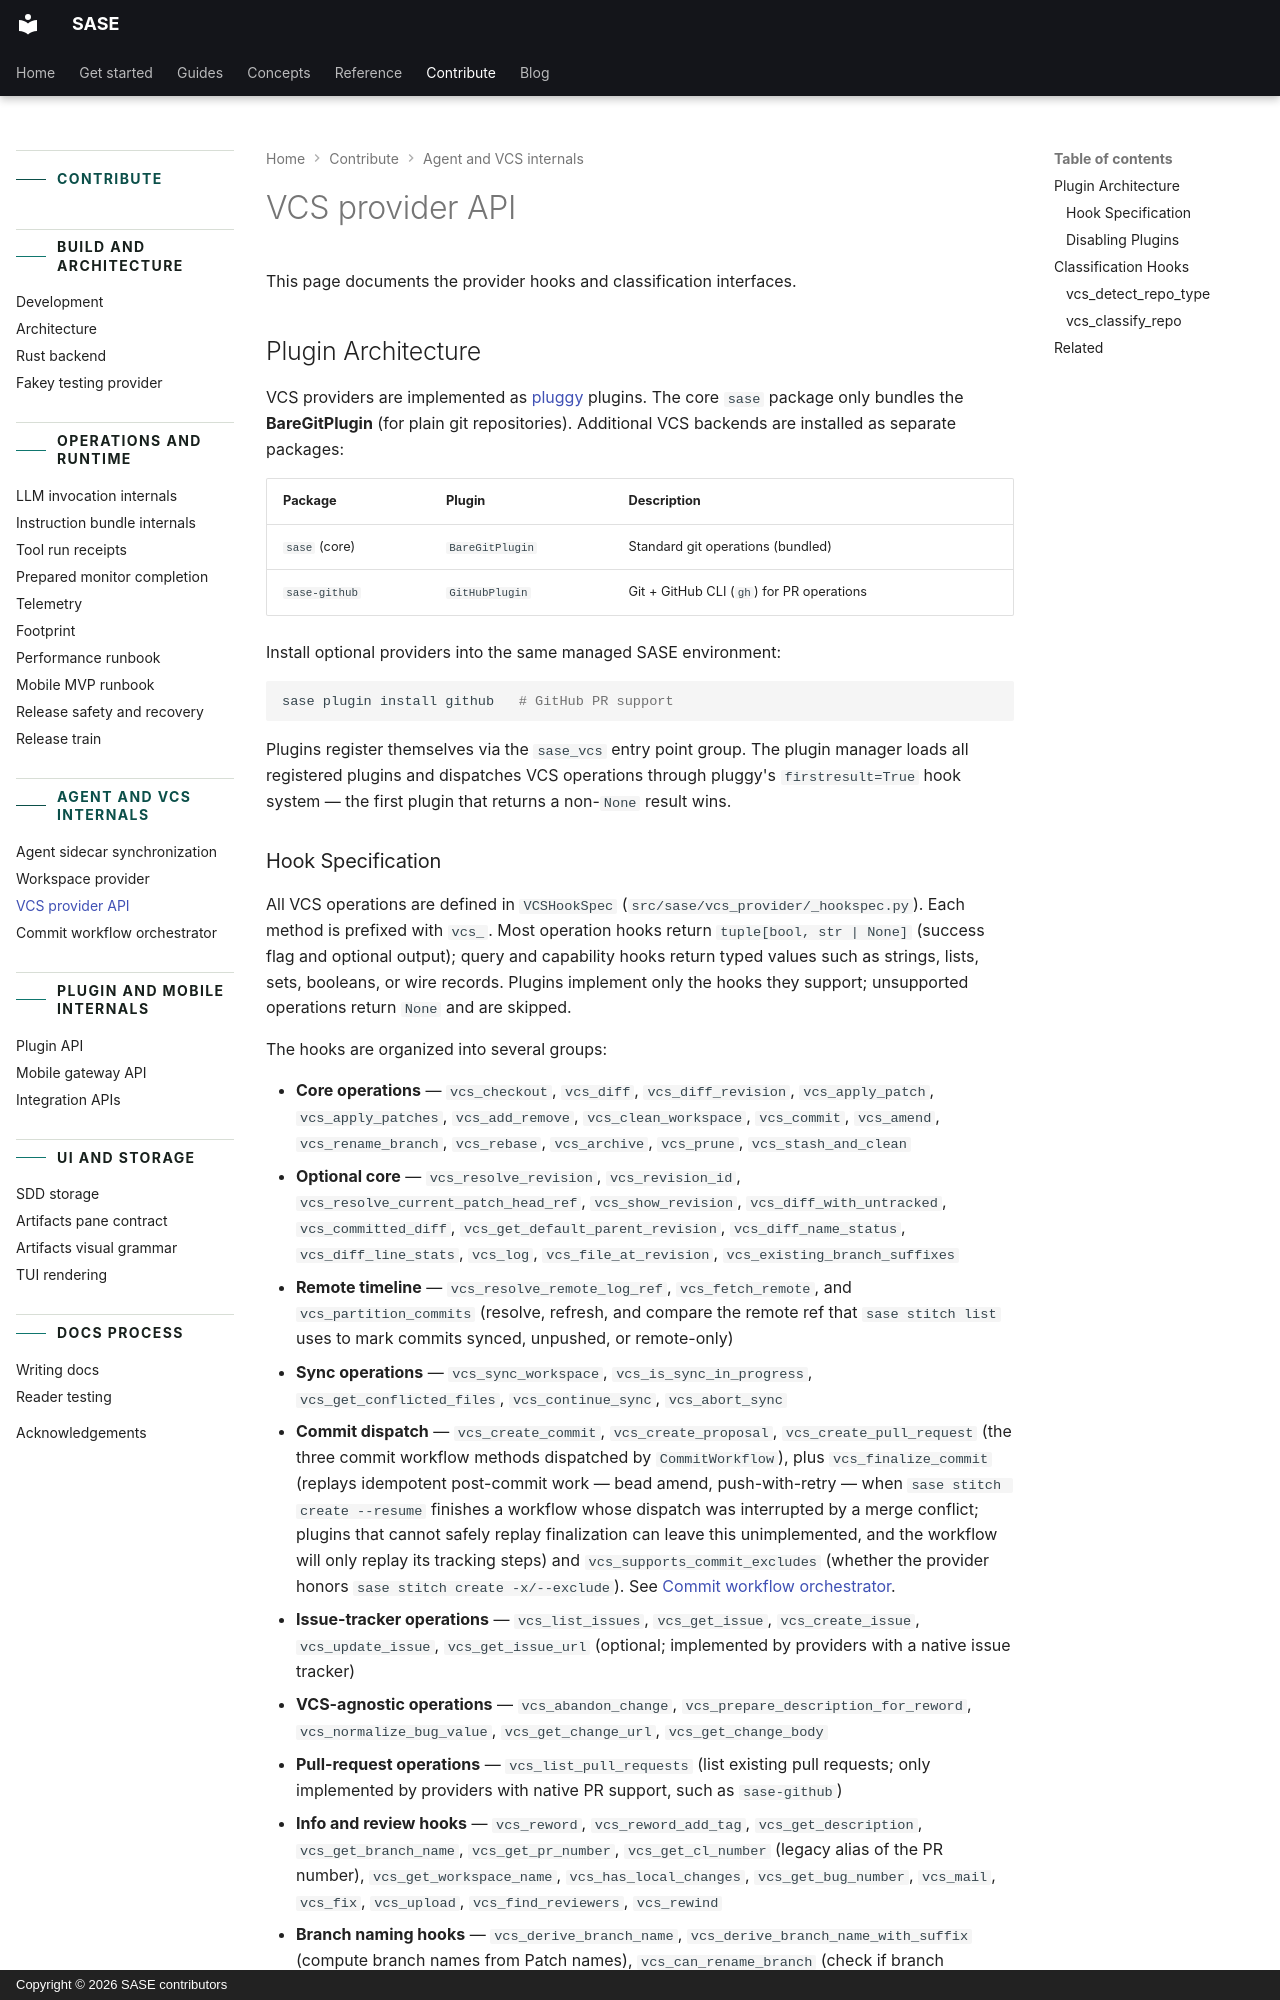

repository: sase-org/sase · page: contribute/vcs-provider-api/index.html · generator: mkdocs · copyright: Copyright © 2026 SASE contributors

---
title: VCS provider API
description: Contributor contract for implementing and selecting VCS providers.
---

# VCS provider API

This page documents the provider hooks and classification interfaces.

## Plugin Architecture

VCS providers are implemented as [pluggy](https://pluggy.readthedocs.io/) plugins. The
core `sase` package only bundles the **BareGitPlugin** (for plain git repositories).
Additional VCS backends are installed as separate packages:

| Package       | Plugin          | Description                               |
| ------------- | --------------- | ----------------------------------------- |
| `sase` (core) | `BareGitPlugin` | Standard git operations (bundled)         |
| `sase-github` | `GitHubPlugin`  | Git + GitHub CLI (`gh`) for PR operations |

Install optional providers into the same managed SASE environment:

```bash
sase plugin install github   # GitHub PR support
```

Plugins register themselves via the `sase_vcs` entry point group. The plugin manager
loads all registered plugins and dispatches VCS operations through pluggy's
`firstresult=True` hook system — the first plugin that returns a non-`None` result wins.
